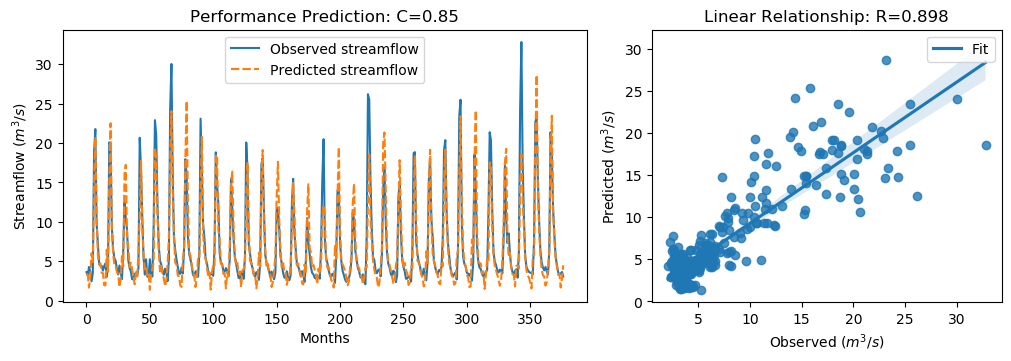

The table this chart was drawn from, first rows:
y_true, y_pred, y_true_scaled, y_pred_scaled
3.63, 3.418, -0.5645, -0.5947
3.21, 3.307, -0.6243, -0.6105
4.29, 1.663, -0.4707, -0.8442
3.67, 2.971, -0.5589, -0.6582
2.46, 6.023, -0.7309, -0.2243
3.54, 4.895, -0.5773, -0.3847
18.82, 15.14, 1.595, 1.072
21.76, 20.75, 2.013, 1.869
9.83, 10.48, 0.3169, 0.4099
7.16, 5.875, -0.06268, -0.2454
4.67, 4.582, -0.4167, -0.4293
4.44, 4.743, -0.4494, -0.4063
4.4, 3.54, -0.4551, -0.5773
3.83, 3.501, -0.5361, -0.5829
4.42, 1.954, -0.4522, -0.8029
4.72, 1.965, -0.4096, -0.8013
3.03, 6.494, -0.6499, -0.1574
4.87, 3.684, -0.3883, -0.5569
20.07, 15.17, 1.773, 1.076
19.62, 22.49, 1.709, 2.117
9.33, 9.615, 0.2458, 0.2863
6.56, 6.039, -0.148, -0.222
5.37, 4.554, -0.3172, -0.4332
5.07, 4.426, -0.3598, -0.4513
4.02, 3.609, -0.5091, -0.5676
3.34, 3.456, -0.6058, -0.5893
4.47, 1.736, -0.4451, -0.8338
3.61, 2.65, -0.5674, -0.7039
2.75, 5.673, -0.6897, -0.2741
6.28, 4.357, -0.1878, -0.4612
12.55, 16.1, 0.7036, 1.208
10.44, 17.23, 0.4036, 1.368
9.01, 8.112, 0.2003, 0.07265
5.12, 6.754, -0.3527, -0.1204
4.16, 4.254, -0.4892, -0.4759
3.72, 4.826, -0.5518, -0.3945
2.73, 3.963, -0.6925, -0.5173
2.73, 3.125, -0.6925, -0.6363
3.43, 2.083, -0.593, -0.7845
3.4, 3.622, -0.5972, -0.5657
3.1, 3.099, -0.6399, -0.64
4.17, 6.142, -0.4878, -0.2074
20.66, 10.63, 1.857, 0.4308
16.78, 17.73, 1.305, 1.44
10.67, 9.331, 0.4363, 0.246
5.59, 5.819, -0.2859, -0.2533
3.31, 3.979, -0.61, -0.5149
5.26, 4.364, -0.3328, -0.4602
3.05, 3.278, -0.647, -0.6146
3.04, 3.57, -0.6484, -0.573
5.26, 1.399, -0.3328, -0.8817
3.41, 3.463, -0.5958, -0.5884
3.07, 4.191, -0.6442, -0.4848
9.62, 4.85, 0.2871, -0.3911
22.89, 19.37, 2.174, 1.673
21.04, 18.15, 1.911, 1.499
12.14, 10.99, 0.6453, 0.4812
7.0, 6.233, -0.08543, -0.1945
5.08, 3.733, -0.3584, -0.5499
4.58, 4.424, -0.4295, -0.4517
... 317 more rows
